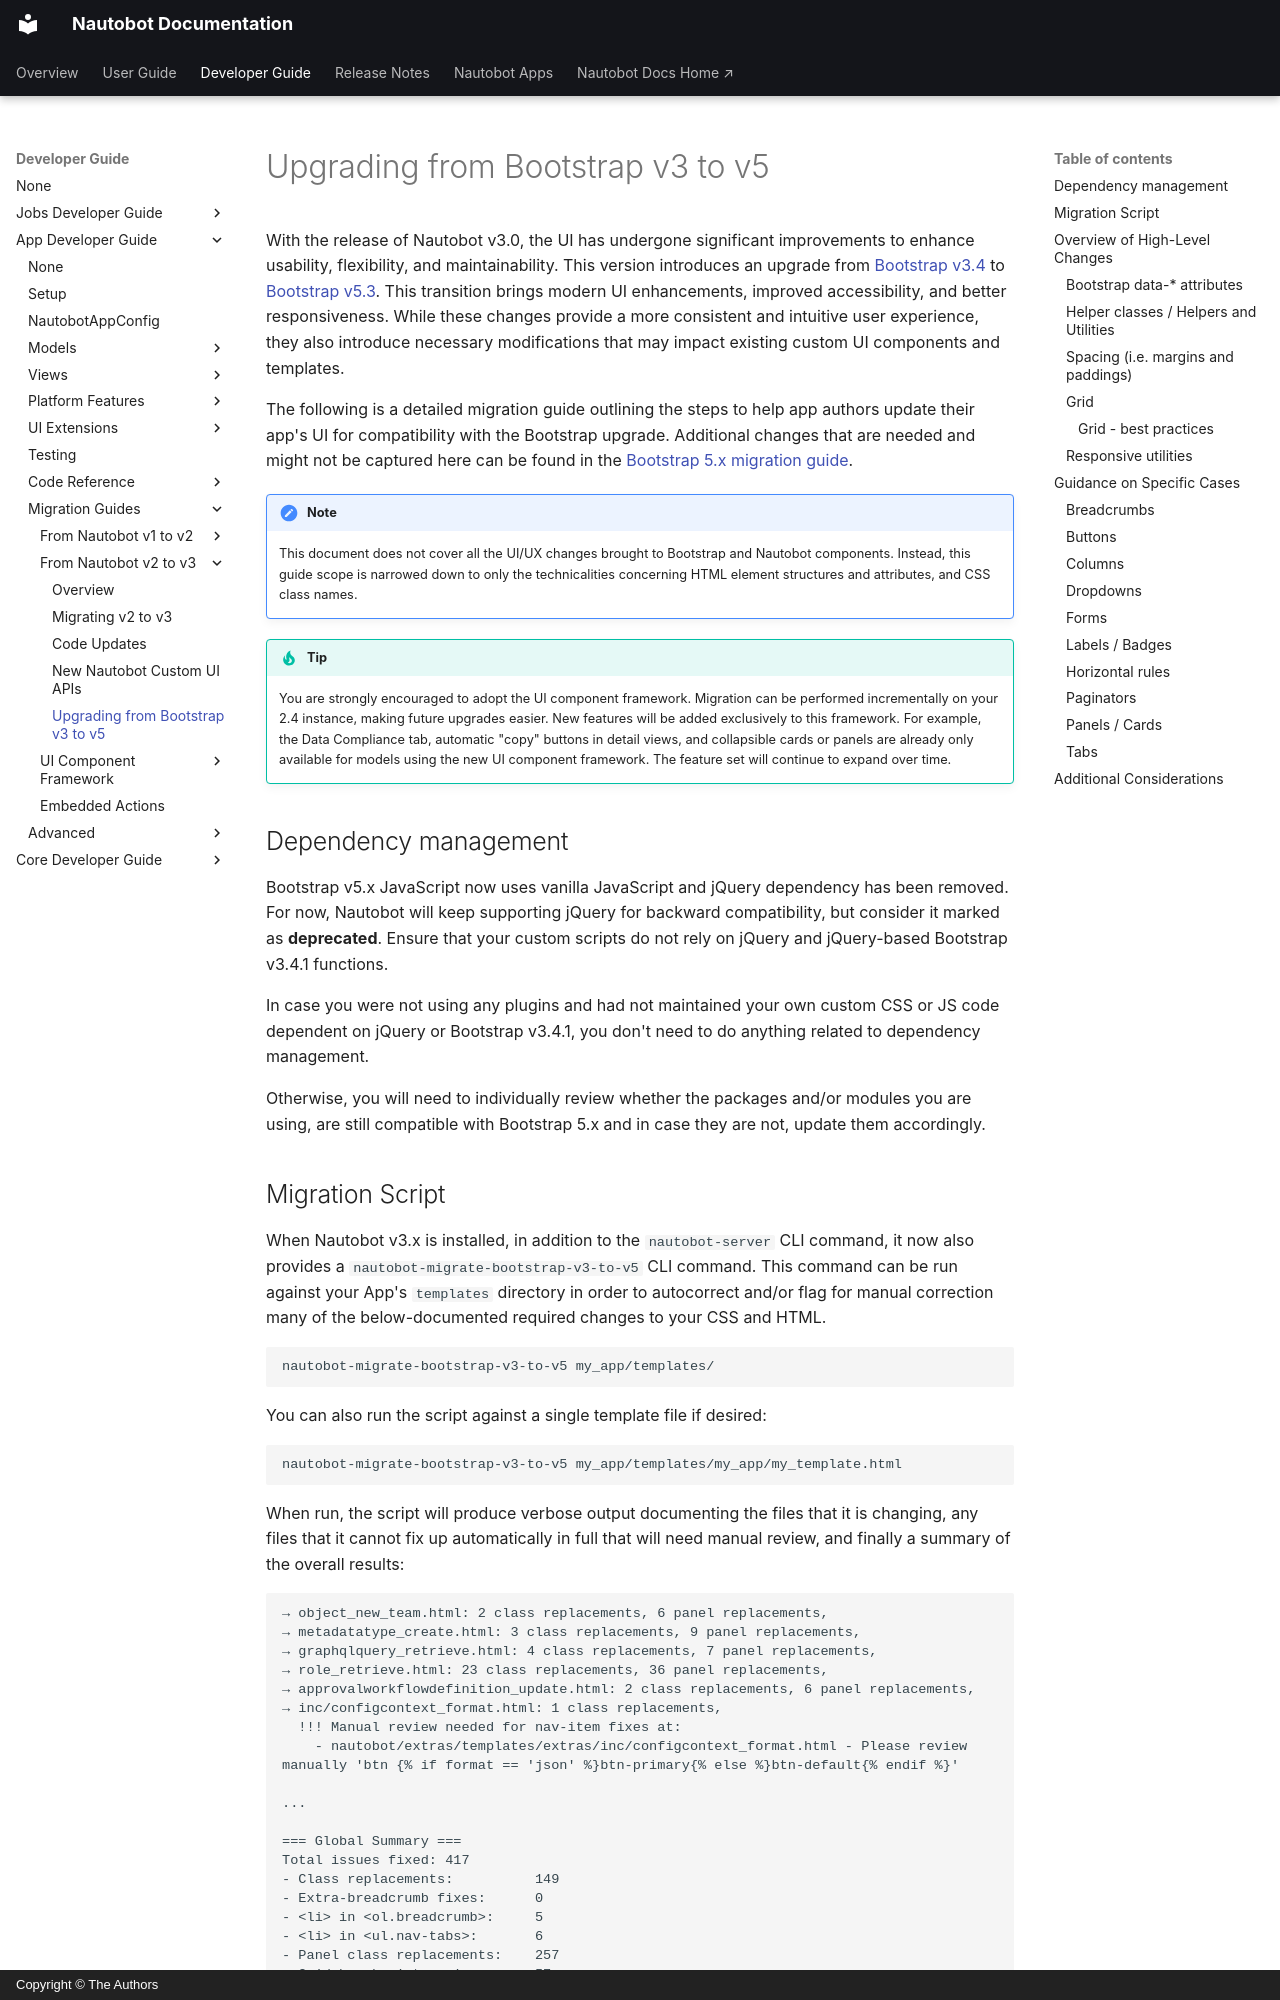

repository: nautobot/nautobot · page: development/apps/migration/from-v2/upgrading-from-bootstrap-v3-to-v5.html · generator: mkdocs · copyright: Copyright © The Authors

# Upgrading from Bootstrap v3 to v5

With the release of Nautobot v3.0, the UI has undergone significant improvements to enhance usability, flexibility, and maintainability. This version introduces an upgrade from [Bootstrap v3.4](https://getbootstrap.com/docs/3.4/) to [Bootstrap v5.3](https://getbootstrap.com/docs/5.3/). This transition brings modern UI enhancements, improved accessibility, and better responsiveness. While these changes provide a more consistent and intuitive user experience, they also introduce necessary modifications that may impact existing custom UI components and templates.

The following is a detailed migration guide outlining the steps to help app authors update their app's UI for compatibility with the Bootstrap upgrade. Additional changes that are needed and might not be captured here can be found in the [Bootstrap 5.x migration guide](https://getbootstrap.com/docs/5.3/migration/).

!!! note
    This document does not cover all the UI/UX changes brought to Bootstrap and Nautobot components. Instead, this guide scope is narrowed down to only the technicalities concerning HTML element structures and attributes, and CSS class names.

!!! tip
    You are strongly encouraged to adopt the UI component framework. Migration can be performed incrementally on your 2.4 instance, making future upgrades easier. New features will be added exclusively to this framework. For example, the Data Compliance tab, automatic "copy" buttons in detail views, and collapsible cards or panels are already only available for models using the new UI component framework. The feature set will continue to expand over time.

## Dependency management

Bootstrap v5.x JavaScript now uses vanilla JavaScript and jQuery dependency has been removed. For now, Nautobot will keep supporting jQuery for backward compatibility, but consider it marked as **deprecated**. Ensure that your custom scripts do not rely on jQuery and jQuery-based Bootstrap v3.4.1 functions.

In case you were not using any plugins and had not maintained your own custom CSS or JS code dependent on jQuery or Bootstrap v3.4.1, you don't need to do anything related to dependency management.

Otherwise, you will need to individually review whether the packages and/or modules you are using, are still compatible with Bootstrap 5.x and in case they are not, update them accordingly.
